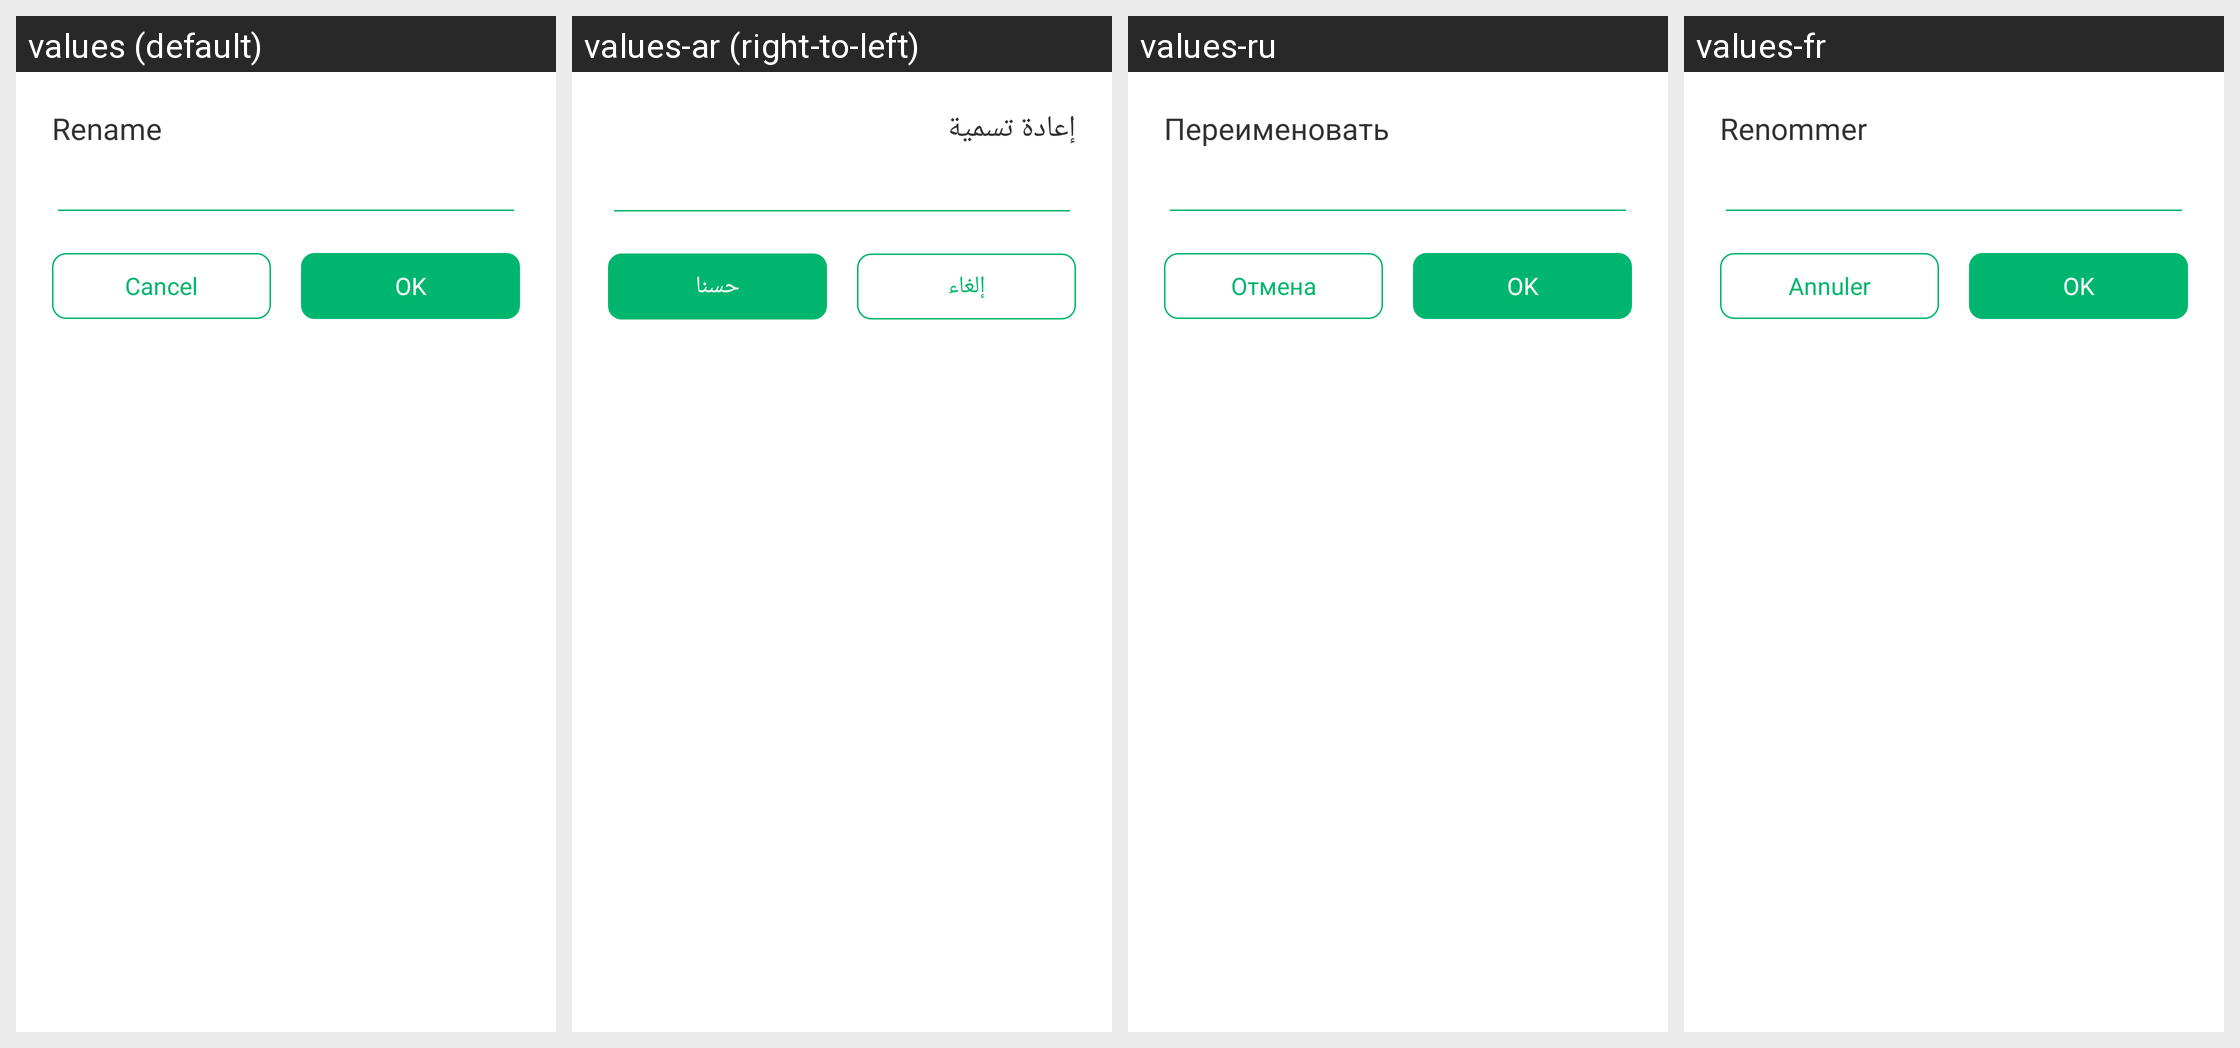

Here is an Android app screen in its default locale and in the app's own translations. Write out the translated-string differences for the strings that appear on this screen.
Android screen res/layout/layout_dialog_rename.xml rendered under 4 locales, left to right: values (default), values-ar (right-to-left), values-ru, values-fr. Device: Nexus 5 (rendered at 1080×1920; each locale shown at half size, 540×960, under a caption strip naming it); theme AppTheme.
Other locales in the repository, not shown: values-bn, values-bn-rIN, values-de, values-en, values-es, values-fa, values-hi, values-in, values-in-rID, values-it, values-ja, values-ko, values-ms, values-nl, values-pl, values-pt, values-sv, values-th, values-th-rTH, values-tr, values-uk, values-vi, values-zh, values-zh-rCN, values-zh-rTW.
Strings drawn on this screen, with the default value and each locale's value (text and hints the layout hard-codes, and strings that could not be matched under every locale, appear in the picture but are not listed):

rename
  values: Rename
  values-ar: إعادة تسمية
  values-ru: Переименовать
  values-fr: Renommer

button_cancel
  values: Cancel
  values-ar: إلغاء
  values-ru: Отмена
  values-fr: Annuler

action_ok
  values: OK
  values-ar: حسنا
  values-ru: OK
  values-fr: OK
